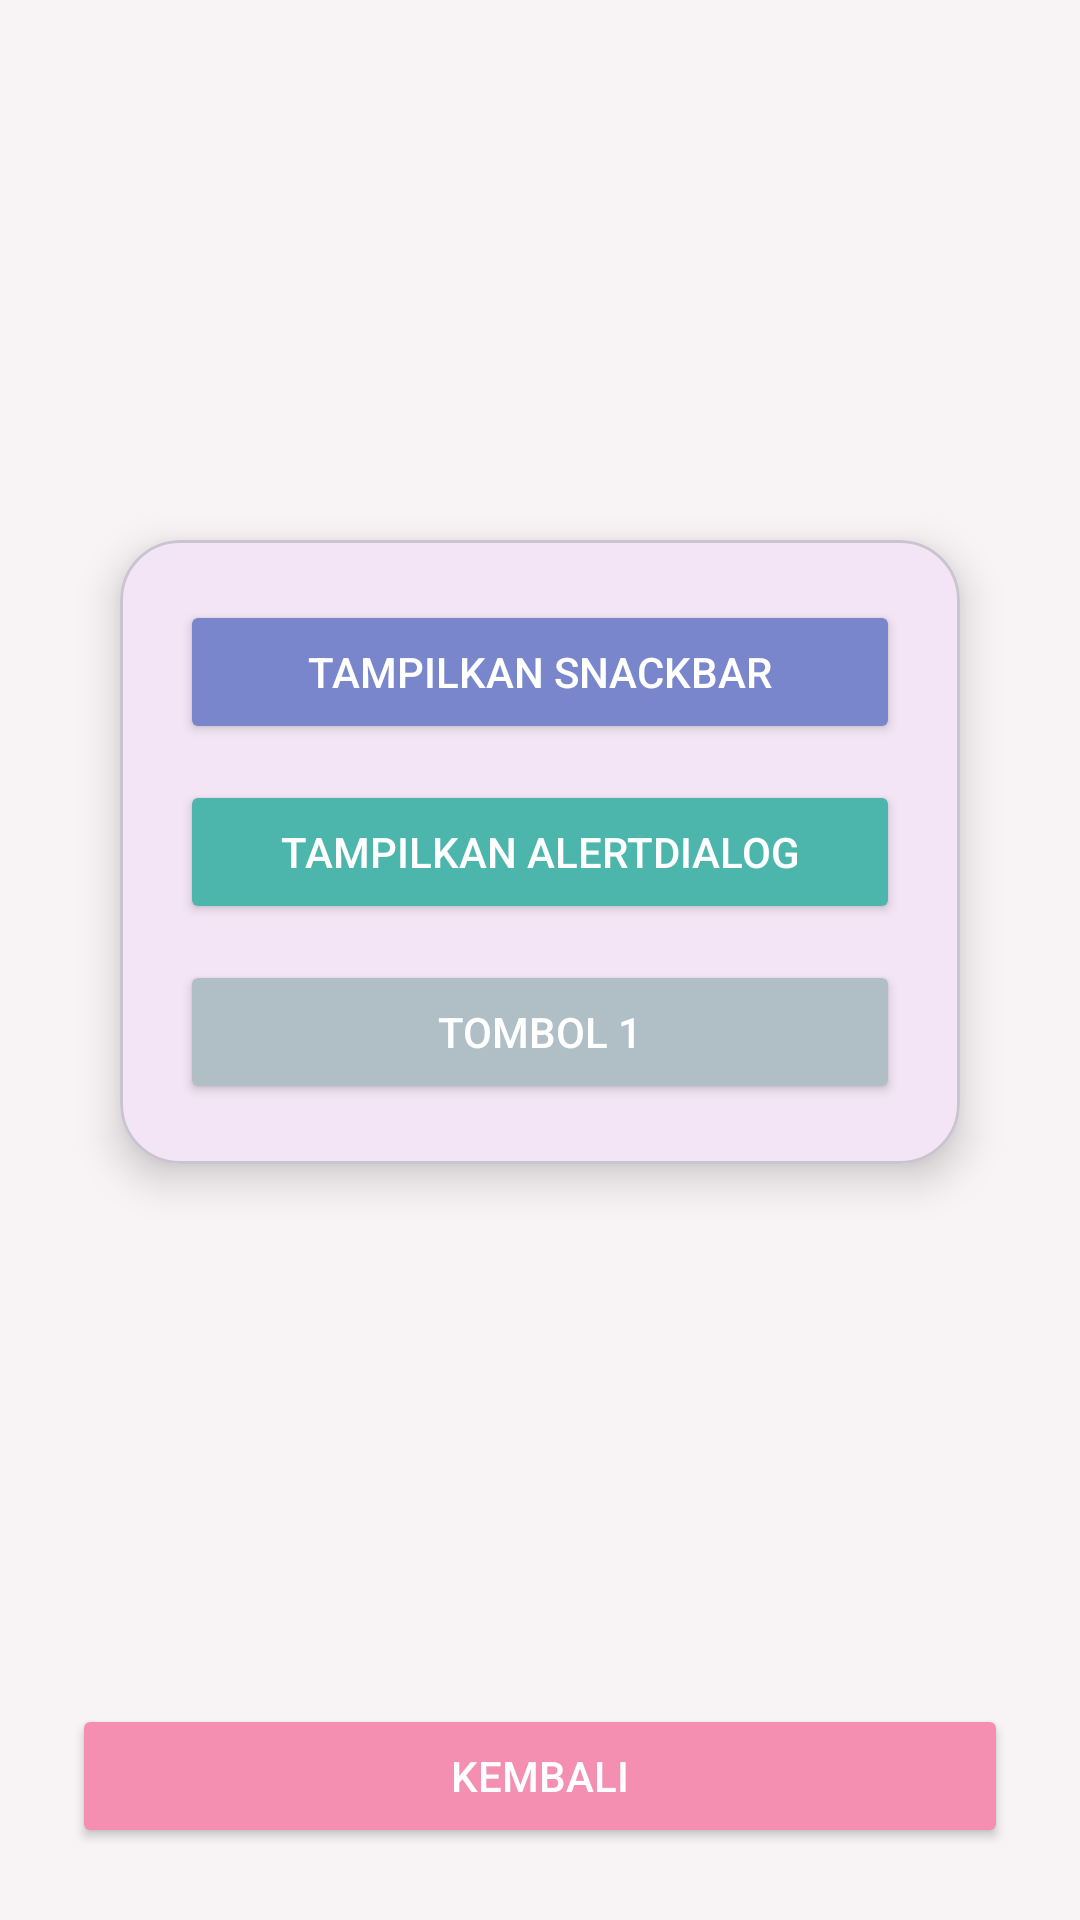

Reconstruct the res/layout file that produces this screen, plus the resources it refers to.
<!-- AndroidManifest.xml: application theme Theme.GdasApps -->
<!-- res/layout/activity_fourth.xml -->
<?xml version="1.0" encoding="utf-8"?>
<androidx.constraintlayout.widget.ConstraintLayout
    xmlns:android="http://schemas.android.com/apk/res/android"
    xmlns:app="http://schemas.android.com/apk/res-auto"
    android:layout_width="match_parent"
    android:layout_height="match_parent"
    android:background="#F8F4F6">

    
    <com.google.android.material.card.MaterialCardView
        android:layout_width="280dp"
        android:layout_height="wrap_content"
        app:cardCornerRadius="20dp"
        app:cardElevation="8dp"
        android:backgroundTint="#F3E5F5"
        app:layout_constraintTop_toTopOf="parent"
        app:layout_constraintBottom_toTopOf="@id/btnKembali"
        app:layout_constraintStart_toStartOf="parent"
        app:layout_constraintEnd_toEndOf="parent">

        
        <LinearLayout
            android:layout_width="match_parent"
            android:layout_height="wrap_content"
            android:orientation="vertical"
            android:padding="20dp"
            android:gravity="center">

            <Button
                android:id="@+id/btnShowSnackbar"
                android:layout_width="match_parent"
                android:layout_height="wrap_content"
                android:text="Tampilkan Snackbar"
                android:textColor="#FFFFFF"
                android:backgroundTint="#7986CB"
                android:layout_marginBottom="12dp"/>

            <Button
                android:id="@+id/btnShowAlertDialog"
                android:layout_width="match_parent"
                android:layout_height="wrap_content"
                android:text="Tampilkan AlertDialog"
                android:textColor="#FFFFFF"
                android:backgroundTint="#4DB6AC"
                android:layout_marginBottom="12dp"/>

            <Button
                android:id="@+id/btn1"
                android:layout_width="match_parent"
                android:layout_height="wrap_content"
                android:text="Tombol 1"
                android:textColor="#FFFFFF"
                android:backgroundTint="#B0BEC5"/>

        </LinearLayout>

    </com.google.android.material.card.MaterialCardView>

    
    <Button
        android:id="@+id/btnKembali"
        android:layout_width="0dp"
        android:layout_height="wrap_content"
        android:text="Kembali"
        android:textColor="#FFFFFF"
        android:backgroundTint="#F48FB1"
        android:layout_margin="24dp"
        app:layout_constraintBottom_toBottomOf="parent"
        app:layout_constraintStart_toStartOf="parent"
        app:layout_constraintEnd_toEndOf="parent"/>

</androidx.constraintlayout.widget.ConstraintLayout>
<!-- resources referenced by this layout -->
<resources>
  <style name="Theme.GdasApps" parent="Base.Theme.GdasApps" />
  <style name="Base.Theme.GdasApps" parent="Theme.Material3.DayNight.NoActionBar">
          
          
      </style>
</resources>
